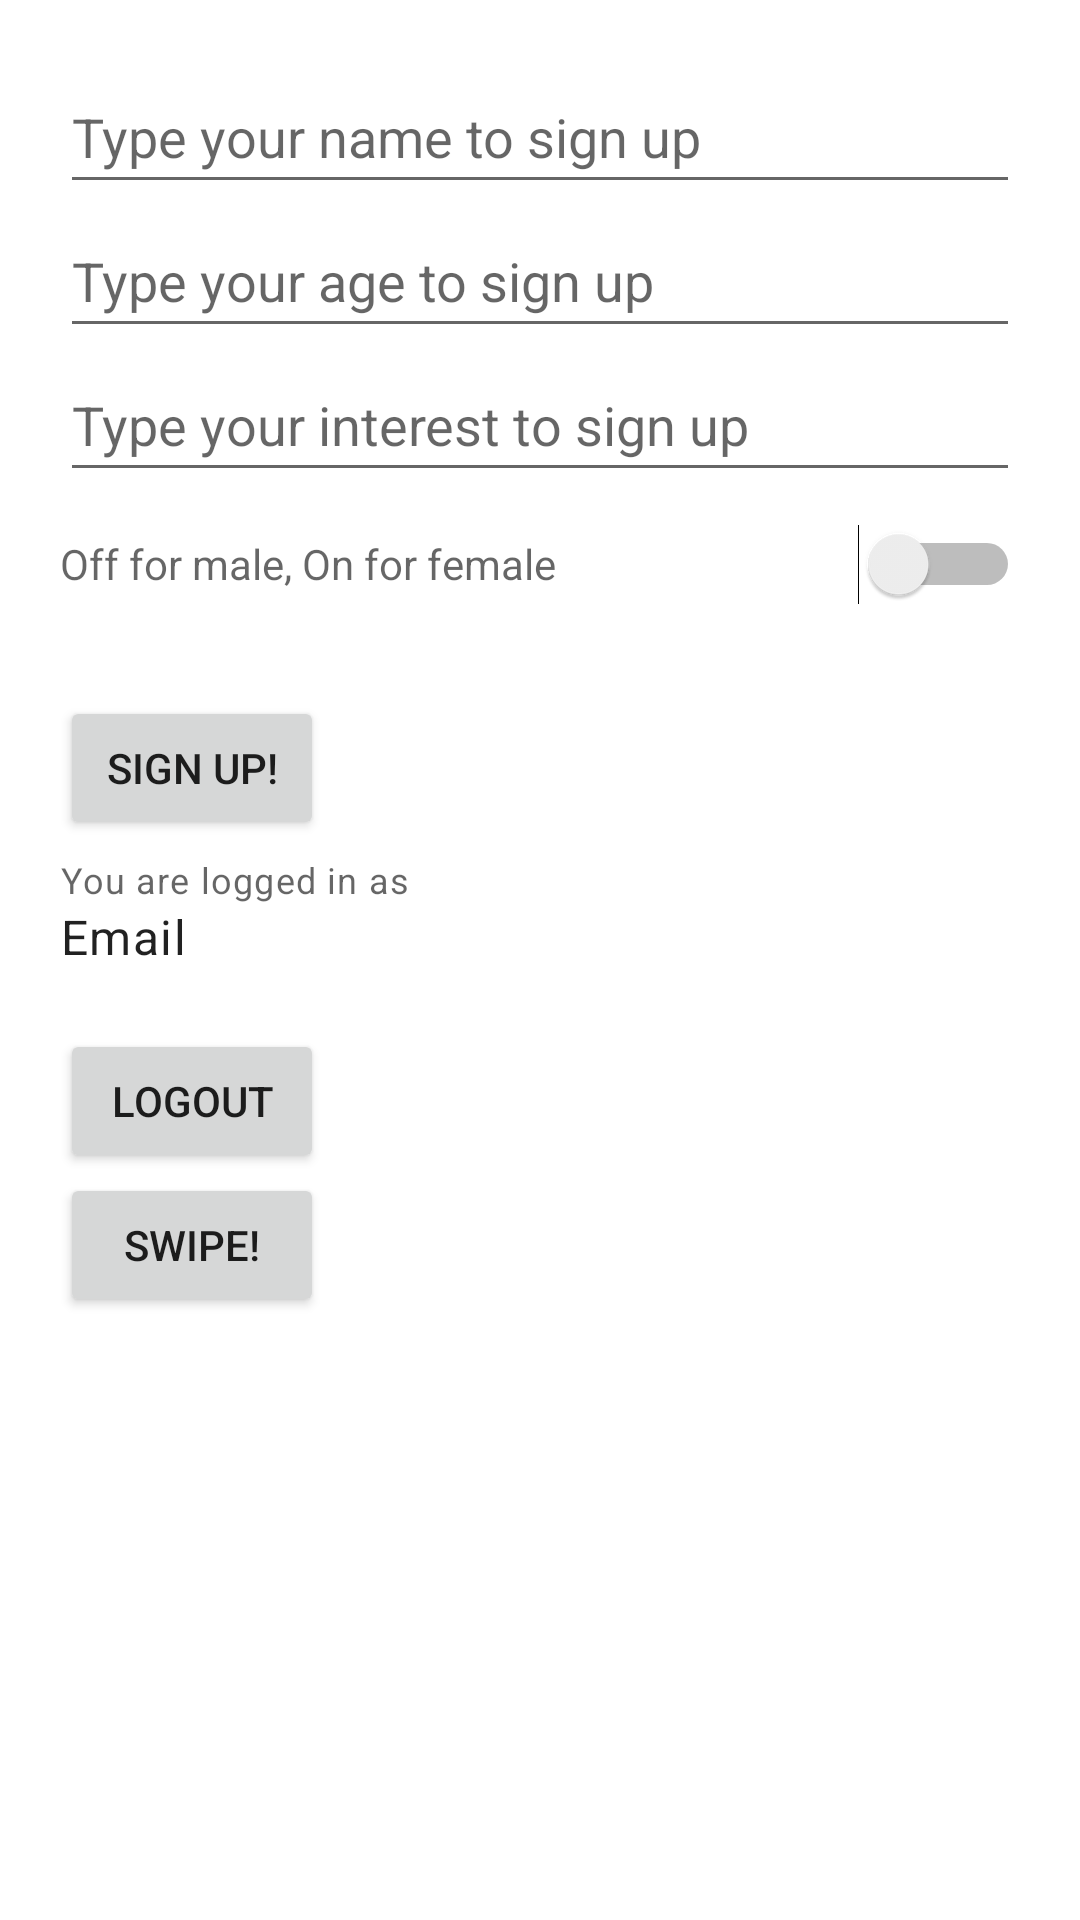

Here is an Android app screen rendered from its layout file. Give the layout XML and the strings, colors and styles it references.
<!-- AndroidManifest.xml: application theme Theme.Try5 -->
<!-- res/layout/activity_profile.xml -->
<?xml version="1.0" encoding="utf-8"?>
<LinearLayout xmlns:android="http://schemas.android.com/apk/res/android"
    xmlns:app="http://schemas.android.com/apk/res-auto"
    xmlns:tools="http://schemas.android.com/tools"
    android:layout_width="match_parent"
    android:layout_height="match_parent"
    android:orientation="vertical"
    android:padding="20dp"
    android:layout_gravity="center"
    tools:context=".ProfileActivity">

    <EditText
        android:id="@+id/nameRegister"
        android:layout_width="match_parent"
        android:layout_height="wrap_content"
        android:hint="Type your name to sign up"
        android:minHeight="48dp"
        android:visibility="visible" />

    <EditText
        android:id="@+id/ageRegister"
        android:layout_width="match_parent"
        android:layout_height="wrap_content"
        android:hint="Type your age to sign up"
        android:minHeight="48dp"
        android:visibility="visible" />

    <EditText
        android:id="@+id/interestRegister"
        android:layout_width="match_parent"
        android:layout_height="wrap_content"
        android:ems="10"
        android:hint="Type your interest to sign up"
        android:inputType="textPersonName"
        android:minHeight="48dp" />

    <Switch
        android:id="@+id/sexRegisterSwitch"
        android:layout_width="match_parent"
        android:layout_height="wrap_content"
        android:checked="false"
        android:hint="Off for male, On for female"
        android:minHeight="48dp"
        android:textOff="Male"
        android:textOn="Female" />

    <Button
        android:id="@+id/buttonRegister"
        android:layout_width="wrap_content"
        android:layout_height="wrap_content"
        android:layout_marginTop="20dp"
        android:text="Sign Up!"
        android:visibility="visible" />
    <TextView
        android:id="@+id/profile_name"
        android:layout_width="match_parent"
        android:layout_height="wrap_content"
        android:layout_marginTop="10dp"
        style="@style/TextAppearance.MaterialComponents.Body1"
        android:visibility="gone"
        android:text="Hello there, " />
    <Button
        android:id="@+id/mapBtn"
        android:layout_width="wrap_content"
        android:layout_height="wrap_content"
        android:layout_marginTop="50dp"
        android:visibility="gone"
        android:text="Let's find someone!" />

    <TextView
        android:id="@+id/youAreLoggedInAs"
        style="@style/TextAppearance.MaterialComponents.Caption"
        android:layout_width="wrap_content"
        android:layout_height="wrap_content"
        android:layout_marginTop="5dp"
        android:text="You are logged in as " />
    <TextView
        android:id="@+id/emailTv"
        android:layout_width="wrap_content"
        android:layout_height="wrap_content"
        android:text="Email"
        style="@style/TextAppearance.MaterialComponents.Body1" />

    <Button
        android:id="@+id/logoutBtn"
        android:layout_width="wrap_content"
        android:layout_height="wrap_content"
        android:layout_marginTop="20dp"
        android:text="Logout" />

    <Button
        android:id="@+id/swipesBtn"
        android:layout_width="wrap_content"
        android:layout_height="wrap_content"
        android:text="Swipe!" />

</LinearLayout>
<!-- resources referenced by this layout -->
<resources>
  <style name="Theme.Try5" parent="Theme.MaterialComponents.DayNight.NoActionBar">
          
          <item name="colorPrimary">@color/purple_500</item>
          <item name="colorPrimaryVariant">@color/purple_700</item>
          <item name="colorOnPrimary">@color/white</item>
          
          <item name="colorSecondary">@color/teal_200</item>
          <item name="colorSecondaryVariant">@color/teal_700</item>
          <item name="colorOnSecondary">@color/black</item>
          
          <item name="android:statusBarColor" tools:targetApi="l">?attr/colorPrimaryVariant</item>
          
      </style>
  <!-- not gathered from this repository: default colours our renderer supplied (Android Studio template values) -->
  <color name="purple_500">#FF6200EE</color>
  <color name="purple_700">#FF3700B3</color>
  <color name="teal_200">#FF03DAC5</color>
  <color name="teal_700">#FF018786</color>
  <color name="black">#FF000000</color>
  <color name="white">#FFFFFFFF</color>
</resources>
